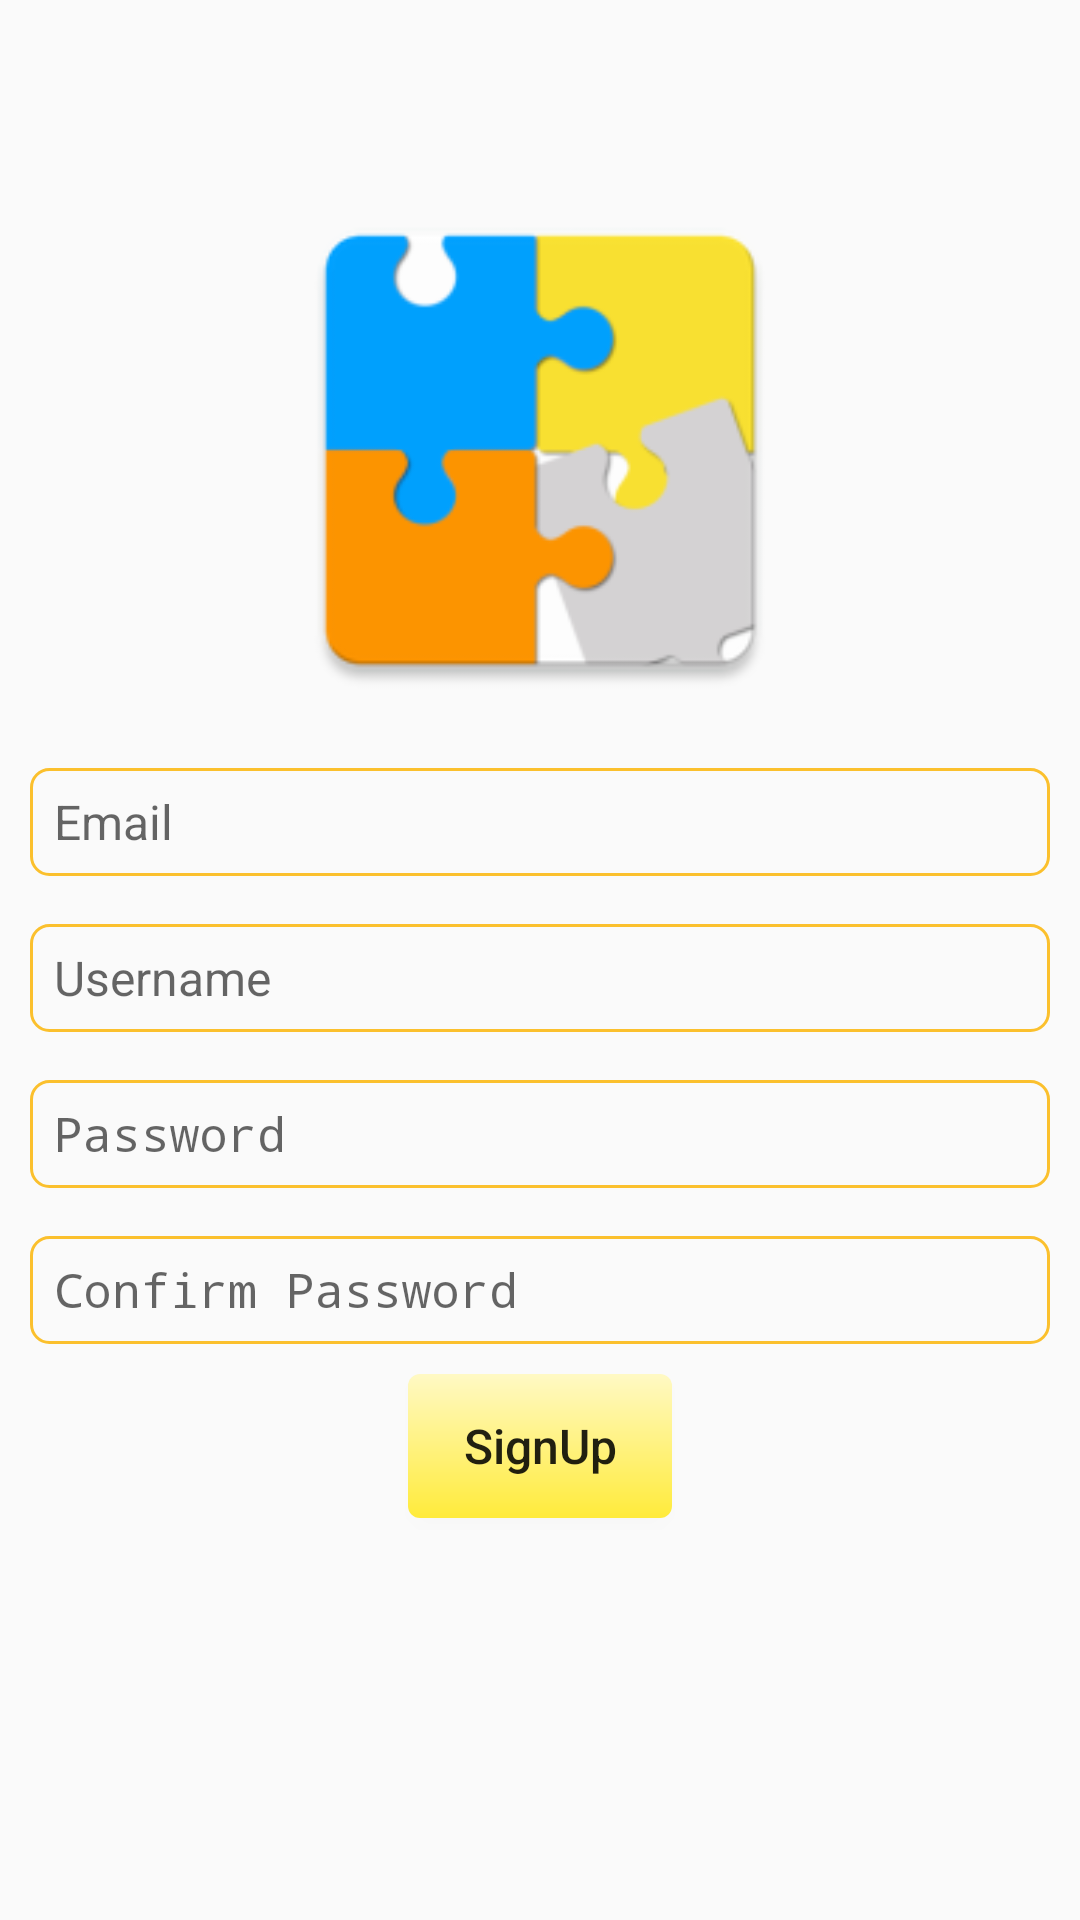

Layout XML and referenced resources for this Android screen:
<!-- AndroidManifest.xml: application theme AppTheme -->
<!-- res/layout/activity_signup.xml -->
<?xml version="1.0" encoding="utf-8"?>
<androidx.constraintlayout.widget.ConstraintLayout xmlns:android="http://schemas.android.com/apk/res/android"
    xmlns:app="http://schemas.android.com/apk/res-auto"
    xmlns:tools="http://schemas.android.com/tools"
    android:layout_width="match_parent"
    android:layout_height="match_parent"
    tools:context=".ui.LogInActivity">

    <TextView
        android:id="@+id/error_message"
        style="?normalText"
        android:layout_width="match_parent"
        android:layout_height="wrap_content"
        android:background="@android:color/holo_red_dark"
        android:gravity="center_horizontal"
        android:textColor="@android:color/white"
        android:visibility="gone"
        app:layout_constraintLeft_toLeftOf="parent"
        app:layout_constraintRight_toRightOf="parent"
        app:layout_constraintTop_toTopOf="parent" />

    <ImageView
        android:id="@+id/im_logo"
        android:layout_width="180dp"
        android:layout_height="180dp"
        android:layout_marginTop="60dp"
        android:src="@drawable/landing_logo"
        android:layout_marginLeft="@dimen/screen_margin"
        android:layout_marginRight="@dimen/screen_margin"
        app:layout_constraintLeft_toLeftOf="parent"
        app:layout_constraintRight_toRightOf="parent"
        app:layout_constraintTop_toTopOf="parent" />

    <EditText
        android:id="@+id/et_email"
        style="?editText"
        android:layout_width="match_parent"
        android:layout_height="@dimen/line_height"
        android:layout_marginTop="@dimen/paragraph_margin"
        android:hint="@string/mail"
        android:singleLine="true"
        android:inputType="textEmailAddress"
        android:layout_marginLeft="@dimen/screen_margin"
        android:layout_marginRight="@dimen/screen_margin"
        app:layout_constraintLeft_toLeftOf="parent"
        app:layout_constraintRight_toRightOf="parent"
        app:layout_constraintTop_toBottomOf="@+id/im_logo" />

    <EditText
        android:id="@+id/et_username"
        style="?editText"
        android:layout_width="match_parent"
        android:layout_height="@dimen/line_height"
        android:layout_marginTop="@dimen/paragraph_margin"
        android:hint="@string/username"
        android:singleLine="true"
        android:layout_marginLeft="@dimen/screen_margin"
        android:layout_marginRight="@dimen/screen_margin"
        app:layout_constraintLeft_toLeftOf="parent"
        app:layout_constraintRight_toRightOf="parent"
        app:layout_constraintTop_toBottomOf="@+id/et_email" />

    <EditText
        android:id="@+id/et_password"
        style="?editText"
        android:layout_width="match_parent"
        android:layout_height="@dimen/line_height"
        android:layout_marginTop="@dimen/paragraph_margin"
        android:hint="@string/password"
        android:inputType="textPassword"
        android:layout_marginLeft="@dimen/screen_margin"
        android:layout_marginRight="@dimen/screen_margin"
        app:layout_constraintLeft_toLeftOf="parent"
        app:layout_constraintRight_toRightOf="parent"
        app:layout_constraintTop_toBottomOf="@+id/et_username" />

    <EditText
        android:id="@+id/et_confirm_password"
        style="?editText"
        android:layout_width="match_parent"
        android:layout_height="@dimen/line_height"
        android:layout_marginTop="@dimen/paragraph_margin"
        android:hint="@string/confirmPassword"
        android:inputType="textPassword"
        android:layout_marginLeft="@dimen/screen_margin"
        android:layout_marginRight="@dimen/screen_margin"
        app:layout_constraintLeft_toLeftOf="parent"
        app:layout_constraintRight_toRightOf="parent"
        app:layout_constraintTop_toBottomOf="@+id/et_password" />


    <Button
        android:id="@+id/btn_signup"
        style="?button"
        android:layout_width="wrap_content"
        android:layout_height="wrap_content"
        android:layout_marginTop="@dimen/screen_margin"
        android:text="@string/signup"
        app:layout_constraintLeft_toLeftOf="parent"
        app:layout_constraintRight_toRightOf="parent"
        app:layout_constraintTop_toBottomOf="@id/et_confirm_password" />


</androidx.constraintlayout.widget.ConstraintLayout>
<!-- resources referenced by this layout -->
<resources>
  <dimen name="line_height">36dp</dimen>
  <dimen name="paragraph_margin">16dp</dimen>
  <dimen name="screen_margin">10dp</dimen>
  <string name="confirmPassword">Confirm Password</string>
  <string name="mail">Email</string>
  <string name="password">Password</string>
  <string name="signup">SignUp</string>
  <string name="username">Username</string>
  <style name="AppTheme" parent="Theme.AppCompat.Light.DarkActionBar">
          <item name="colorPrimary">@color/colorPrimary</item>
          <item name="colorPrimaryDark">@color/colorPrimaryDark</item>
          <item name="colorAccent">@color/colorAccent</item>
          <item name="button">@style/myButton</item>
          <item name="editText">@style/myEditText</item>
          <item name="title">@style/myTitle</item>
          <item name="normalText">@style/myNormalText</item>
      </style>
  <color name="colorPrimary">#FFEB3B</color>
  <color name="colorPrimaryDark">#FBC02D</color>
  <color name="colorAccent">#FF9800</color>
  <style name="myButton">
          <item name="android:textSize">@dimen/normal_text_size</item>
          <item name="android:textAllCaps">false</item>
          <item name="android:background">@drawable/button_background</item>
      </style>
  <style name="myEditText">
          <item name="android:textColor">@color/textPrimary</item>
          <item name="android:textSize">@dimen/normal_text_size</item>
          <item name="android:background">@drawable/border</item>
          <item name="android:paddingLeft">@dimen/line_margin</item>
          <item name="android:paddingRight">@dimen/line_margin</item>
      </style>
  <style name="myTitle">
          <item name="android:textColor">@color/textPrimary</item>
          <item name="android:textSize">@dimen/title_text_size</item>
          <item name="android:textStyle">bold</item>
      </style>
  <style name="myNormalText">
          <item name="android:textColor">@color/textPrimary</item>
          <item name="android:textSize">@dimen/normal_text_size</item>
      </style>
  <dimen name="normal_text_size">16sp</dimen>
  <!-- drawable button_background (drawable) -->
  <?xml version="1.0" encoding="utf-8"?>
  <ripple xmlns:android="http://schemas.android.com/apk/res/android"
      android:color="@color/colorPrimaryDark">
      <item android:id="@android:id/mask">
          <shape android:shape="rectangle">
              <solid android:color="@color/colorPrimaryDark" />
              <corners android:radius="@dimen/small_corner_radius" />
          </shape>
      </item>
  
      <item android:id="@android:id/background">
          <shape android:shape="rectangle">
              <gradient
                  android:angle="90"
                  android:endColor="@color/colorPrimaryLight"
                  android:startColor="@color/colorPrimary"
                  android:type="linear" />
              <corners android:radius="@dimen/small_corner_radius" />
          </shape>
      </item>
  </ripple>
  <color name="textPrimary">#212121</color>
  <!-- drawable border (drawable) -->
  <?xml version="1.0" encoding="utf-8"?>
  <selector xmlns:android="http://schemas.android.com/apk/res/android">
      <item android:state_enabled="true"
          android:state_focused="true">
          <shape android:padding="10dp"
              android:shape="rectangle">
              <stroke
                  android:width="2.5dp"
                  android:color="@color/colorPrimaryDark" />
              <corners
                  android:radius="6dp" />
          </shape>
      </item>
      <item android:state_enabled="true"
          >
          <shape android:padding="10dp"
              android:shape="rectangle"
              >/>
              <stroke
                  android:width="1dp"
                  android:color="@color/colorPrimaryDark"/>
              <corners
                  android:radius="6dp" />
          </shape>
      </item>
  </selector>
  <dimen name="line_margin">8dp</dimen>
  <dimen name="title_text_size">20sp</dimen>
  <dimen name="small_corner_radius">4dp</dimen>
  <color name="colorPrimaryLight">#FFF9C4</color>
</resources>
